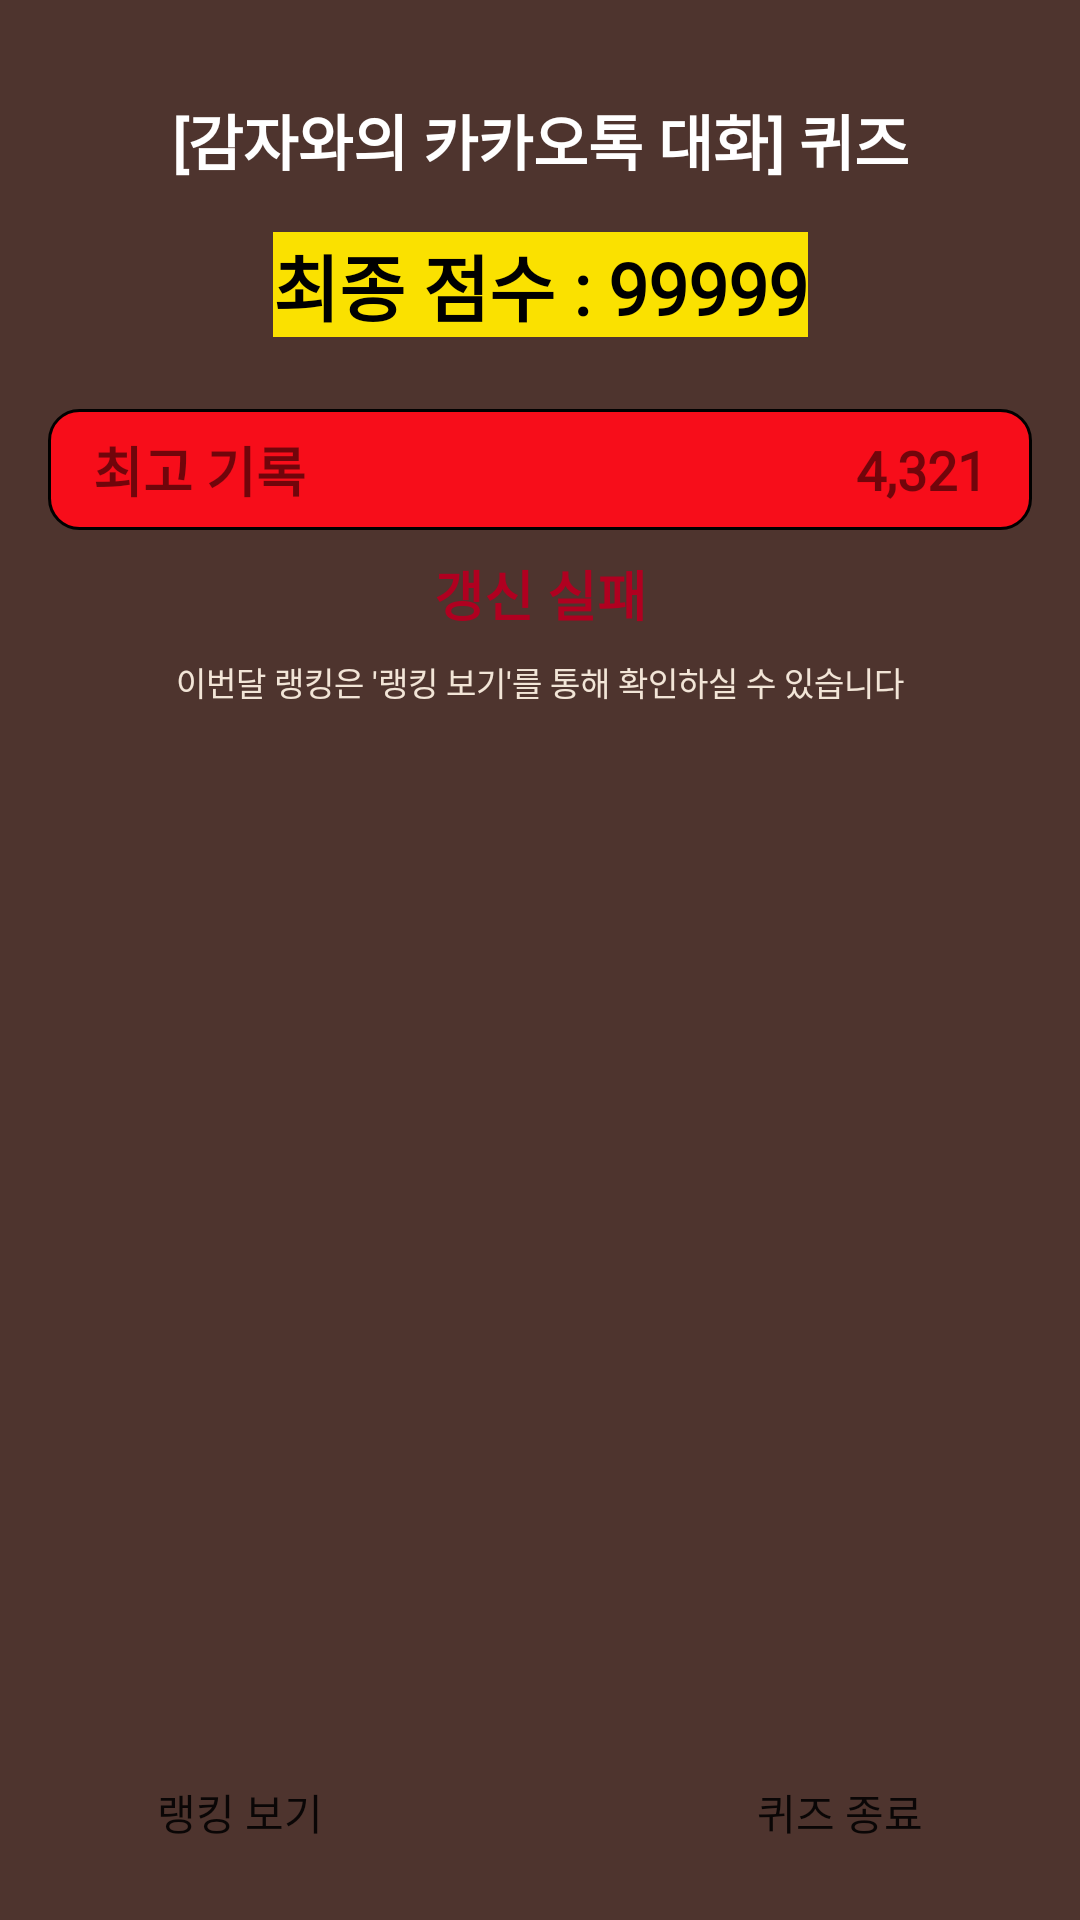

Reconstruct the res/layout file that produces this screen, plus the resources it refers to.
<!-- AndroidManifest.xml: application theme AppTheme -->
<!-- res/layout/quiz_complete_popup.xml -->
<?xml version="1.0" encoding="utf-8"?>
<androidx.constraintlayout.widget.ConstraintLayout xmlns:android="http://schemas.android.com/apk/res/android"
    xmlns:app="http://schemas.android.com/apk/res-auto"
    xmlns:tools="http://schemas.android.com/tools"
    android:layout_width="320dp"
    android:layout_height="300dp"
    android:background="@color/colorPrimary">

    <TextView
        android:id="@+id/quizCompleteTitleTV"
        android:layout_width="0dp"
        android:layout_height="wrap_content"
        android:layout_marginStart="8dp"
        android:layout_marginTop="32dp"
        android:layout_marginEnd="8dp"
        android:fontFamily="@font/nanum_square_round_r"
        android:text="[감자와의 카카오톡 대화] 퀴즈"
        android:textAlignment="center"
        android:textColor="@color/white"
        android:textSize="20sp"
        android:textStyle="bold"
        app:layout_constraintEnd_toEndOf="parent"
        app:layout_constraintStart_toStartOf="parent"
        app:layout_constraintTop_toTopOf="parent" />

    <TextView
        android:id="@+id/quizCompleteCurrentScoreTV"
        android:layout_width="wrap_content"
        android:layout_height="wrap_content"
        android:layout_marginStart="8dp"
        android:layout_marginTop="16dp"
        android:layout_marginEnd="8dp"
        android:fontFamily="@font/nanum_square_round_r"
        android:text="최종 점수 : 99999"
        android:background="@color/colorAccent"
        android:textAlignment="center"
        android:textColor="@color/black"
        android:textSize="24sp"
        android:textStyle="bold"
        app:layout_constraintEnd_toEndOf="parent"
        app:layout_constraintStart_toStartOf="parent"
        app:layout_constraintTop_toBottomOf="@+id/quizCompleteTitleTV" />

    <androidx.constraintlayout.widget.ConstraintLayout
        android:id="@+id/quizFinalScoreWrapCL"
        android:layout_width="match_parent"
        android:layout_height="0dp"
        android:layout_marginStart="8dp"
        android:layout_marginTop="8dp"
        android:layout_marginEnd="8dp"
        app:layout_constraintBottom_toTopOf="@+id/linearLayout2"
        app:layout_constraintEnd_toEndOf="parent"
        app:layout_constraintStart_toStartOf="parent"
        app:layout_constraintTop_toBottomOf="@+id/quizCompleteCurrentScoreTV">


























































        <androidx.constraintlayout.widget.ConstraintLayout
            android:id="@+id/quizOnlineScoreCL"
            android:layout_width="match_parent"
            android:layout_height="wrap_content"
            android:background="@drawable/quiz_choice_incorrect"
            android:layout_marginTop="16dp"
            android:layout_marginStart="8dp"
            android:layout_marginEnd="8dp"
            app:layout_constraintEnd_toEndOf="parent"
            app:layout_constraintStart_toStartOf="parent"
            app:layout_constraintTop_toTopOf="parent"
            >

            <TextView
                android:id="@+id/quizOnlineScoreTitleTV"
                android:layout_width="0dp"
                android:layout_height="wrap_content"
                android:layout_marginStart="8dp"
                android:fontFamily="@font/nanum_square_round_r"
                android:text="최고 기록"
                android:textSize="18sp"
                android:textStyle="bold"
                app:layout_constraintBottom_toBottomOf="parent"
                app:layout_constraintStart_toStartOf="parent"
                app:layout_constraintTop_toTopOf="parent" />

            <TextView
                android:id="@+id/quizOnlineScoreValueTV"
                android:layout_width="wrap_content"
                android:layout_height="wrap_content"
                android:layout_marginEnd="8dp"
                android:fontFamily="@font/nanum_square_round_r"
                android:text="4,321"
                android:textSize="18sp"
                android:textStyle="bold"
                app:layout_constraintBottom_toBottomOf="@+id/quizOnlineScoreTitleTV"
                app:layout_constraintEnd_toEndOf="parent"
                app:layout_constraintTop_toTopOf="@+id/quizOnlineScoreTitleTV" />
        </androidx.constraintlayout.widget.ConstraintLayout>

        <TextView
            android:id="@+id/quizOnlineScoreCLSubTextTV"
            android:layout_width="0dp"
            android:layout_height="wrap_content"
            android:layout_marginStart="8dp"
            android:layout_marginEnd="8dp"
            android:layout_marginTop="8dp"
            android:fontFamily="@font/nanum_square_round_r"
            android:text="갱신 실패"
            android:textSize="18sp"
            android:textStyle="bold"
            android:textAlignment="center"
            android:textColor="@color/design_default_color_error"
            app:layout_constraintEnd_toEndOf="parent"
            app:layout_constraintStart_toStartOf="parent"
            app:layout_constraintTop_toBottomOf="@+id/quizOnlineScoreCL" />

        <TextView
            android:id="@+id/quizInfoTV"
            android:layout_width="0dp"
            android:layout_height="wrap_content"
            android:layout_marginStart="8dp"
            android:layout_marginEnd="8dp"
            android:layout_marginTop="8dp"
            android:fontFamily="@font/nanum_square_round_r"
            android:text="이번달 랭킹은 '랭킹 보기'를 통해 확인하실 수 있습니다"
            android:textSize="11sp"
            android:textAlignment="center"
            android:textColor="@color/lightBrown"
            app:layout_constraintEnd_toEndOf="parent"
            app:layout_constraintStart_toStartOf="parent"
            app:layout_constraintTop_toBottomOf="@+id/quizOnlineScoreCLSubTextTV" />

    </androidx.constraintlayout.widget.ConstraintLayout>

    <LinearLayout
        android:id="@+id/linearLayout2"
        android:layout_width="match_parent"
        android:layout_height="40dp"
        android:layout_marginStart="8dp"
        android:layout_marginEnd="8dp"
        android:gravity="center"
        android:orientation="horizontal"
        android:layout_marginBottom="16dp"
        app:layout_constraintBottom_toBottomOf="parent"
        app:layout_constraintEnd_toEndOf="parent"
        app:layout_constraintStart_toStartOf="parent">















        <Button
            android:id="@+id/quizCompleteOnlineRankBtn"
            android:layout_width="wrap_content"
            android:layout_height="wrap_content"
            android:layout_weight="1"
            android:background="@drawable/custom_show_more_btn"
            android:fontFamily="@font/nanum_square_round_r"
            android:text="랭킹 보기" />

        <Space
            android:layout_width="0dp"
            android:layout_height="1dp"
            android:layout_weight="1"></Space>

        <Button
            android:id="@+id/quizCompleteCloseBtn"
            android:layout_width="wrap_content"
            android:layout_height="wrap_content"
            android:layout_weight="1"
            android:background="@drawable/custom_show_more_btn"
            android:fontFamily="@font/nanum_square_round_r"
            android:text="퀴즈 종료" />
    </LinearLayout>
</androidx.constraintlayout.widget.ConstraintLayout>
<!-- resources referenced by this layout -->
<resources>
  <color name="black">#000000</color>
  <color name="colorAccent">#FAE100</color>
  <color name="colorPrimary">#4E342E</color>
  <color name="lightBrown">#F2E5D7</color>
  <color name="lightGreen">#90ee90</color>
  <color name="white">#ffffff</color>
  <!-- drawable custom_show_more_btn (drawable) -->
  <?xml version="1.0" encoding="utf-8"?>
  <selector xmlns:android="http://schemas.android.com/apk/res/android">
      <item android:state_pressed="true" android:drawable="@drawable/custom_show_more_btn_pressed" />
      <item android:state_enabled="false" android:drawable="@drawable/custom_show_more_btn_disabled"/>
      <item android:drawable="@drawable/custom_show_more_btn_released"  />  //means normal
  </selector>
  <!-- drawable quiz_choice_correct (drawable) -->
  <?xml version="1.0" encoding="utf-8"?>
  <shape xmlns:android="http://schemas.android.com/apk/res/android" >
  
      <solid android:color="@color/lightGreen" />
  
      <stroke
          android:width="1dp"
          android:color="#000000" />
      <corners
          android:radius="10dp"
          />
  
      <padding
          android:bottom="7dip"
          android:left="7dip"
          android:right="7dip"
          android:top="7dip" />
  
  </shape>
  <!-- drawable quiz_choice_incorrect (drawable) -->
  <?xml version="1.0" encoding="utf-8"?>
  <shape xmlns:android="http://schemas.android.com/apk/res/android" >
  
      <solid android:color="#f70d1a" />
  
      <stroke
          android:width="1dp"
          android:color="#000000" />
      <corners
          android:radius="10dp"
          />
  
      <padding
          android:bottom="7dip"
          android:left="7dip"
          android:right="7dip"
          android:top="7dip" />
  
  </shape>
  <style name="AppTheme" parent="Theme.AppCompat.Light.NoActionBar">
          
          <item name="colorPrimary">@color/colorPrimary</item>
          <item name="colorPrimaryDark">@color/colorPrimaryDark</item>
          <item name="colorAccent">@color/colorAccent</item>
  
          <item name="android:statusBarColor">@color/statusBarColor</item>
          
      </style>
  <!-- drawable custom_show_more_btn_pressed (drawable) -->
  <?xml version="1.0" encoding="utf-8"?>
  <shape xmlns:android="http://schemas.android.com/apk/res/android" >
  
      <solid android:color="@color/colorPrimaryDark" />
  
      <stroke
          android:width="1dp"
          android:color="#000000" />
      <corners
          android:radius="10dp"
          />
  
      <padding
          android:bottom="7dip"
          android:left="7dip"
          android:right="7dip"
          android:top="7dip" />
  
  </shape>
  <!-- drawable custom_show_more_btn_disabled (drawable) -->
  <?xml version="1.0" encoding="utf-8"?>
  <shape xmlns:android="http://schemas.android.com/apk/res/android" >
  
      <solid android:color="@color/grey" />
  
      <stroke
          android:width="1dp"
          android:color="#000000" />
      <corners
          android:radius="10dp"
          />
  
      <padding
          android:bottom="7dip"
          android:left="7dip"
          android:right="7dip"
          android:top="7dip" />
  
  </shape>
  <color name="colorPrimaryDark">#3E2723</color>
  <color name="statusBarColor">#3E2723</color>
  <color name="grey">#989898</color>
</resources>
